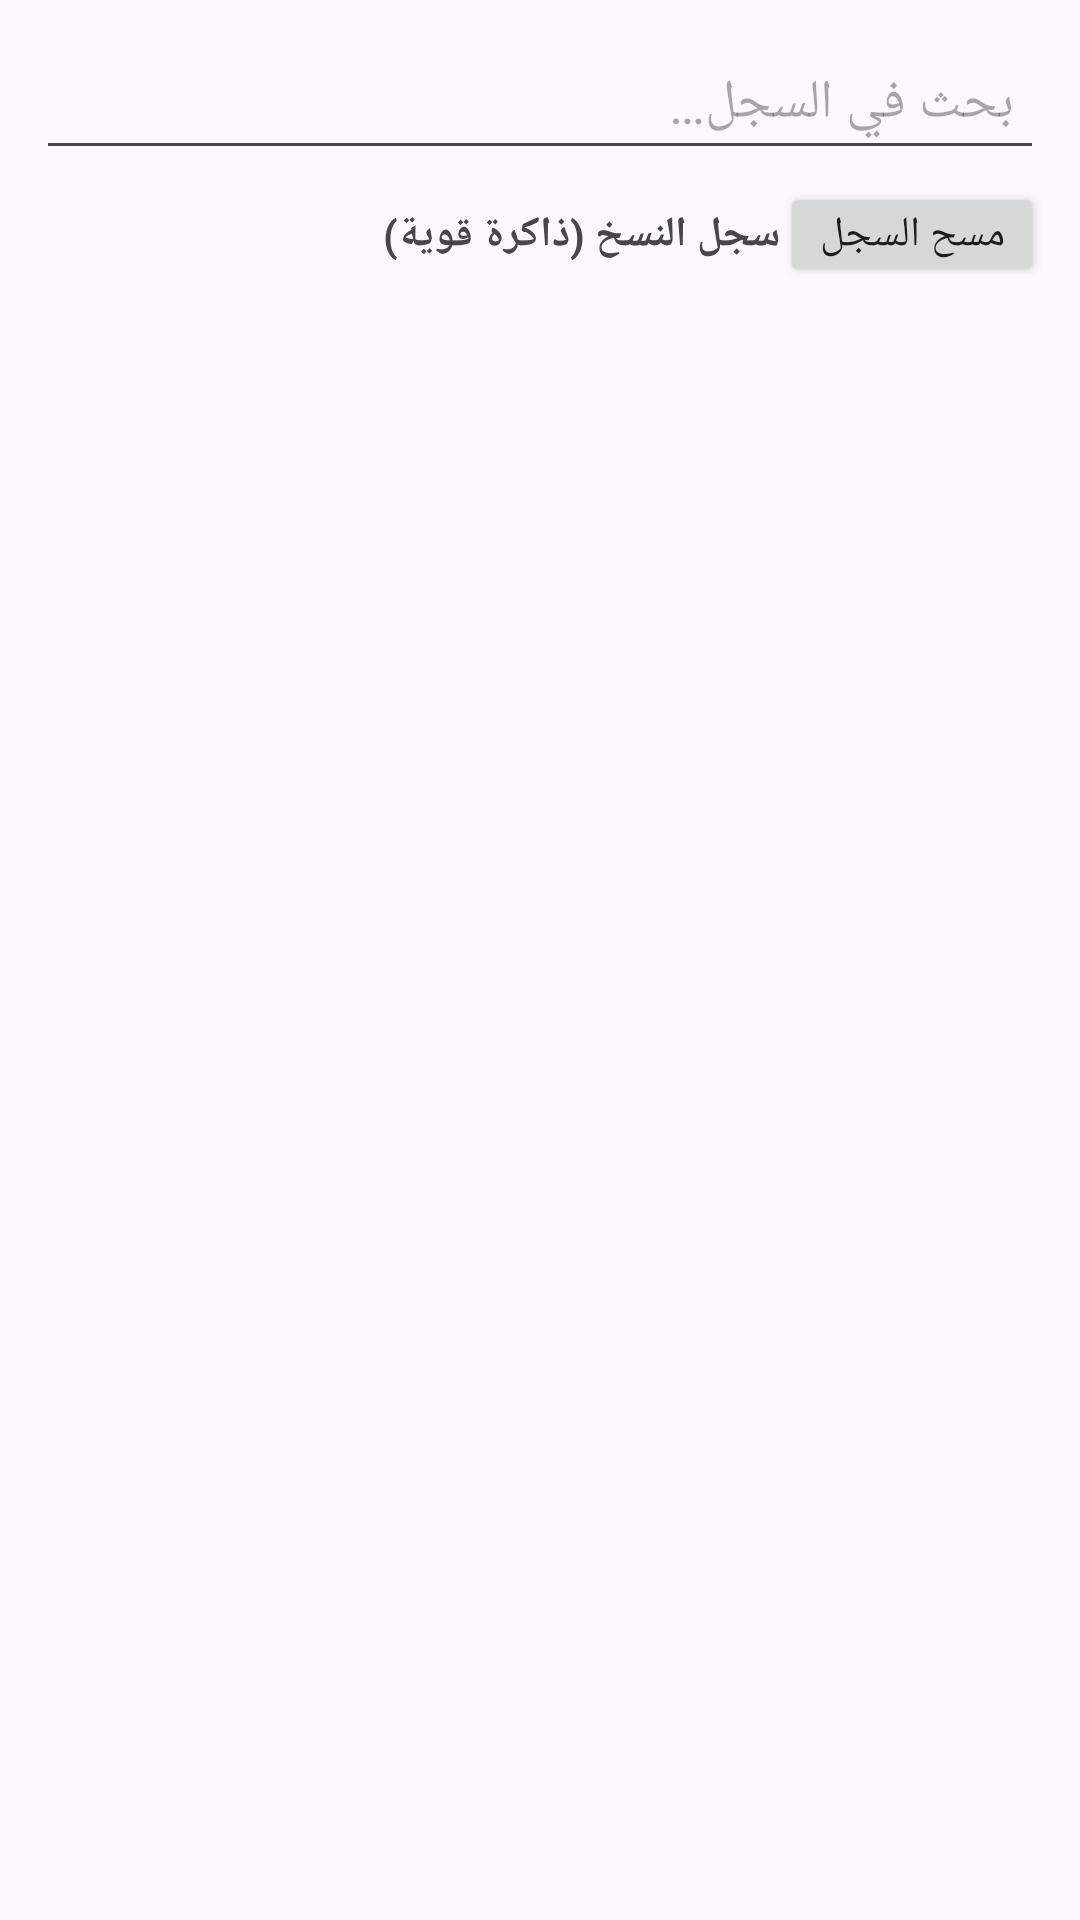

Layout XML and referenced resources for this Android screen:
<!-- AndroidManifest.xml: application theme Theme.UniversalCopier -->
<!-- res/layout/activity_history.xml -->
<?xml version="1.0" encoding="utf-8"?>
<LinearLayout xmlns:android="http://schemas.android.com/apk/res/android"
    android:layout_width="match_parent"
    android:layout_height="match_parent"
    android:orientation="vertical"
    android:padding="12dp">

    <EditText
        android:id="@+id/searchHistory"
        android:layout_width="match_parent"
        android:layout_height="wrap_content"
        android:hint="@string/history_search_hint"
        android:inputType="text"
        android:singleLine="true"
        android:padding="10dp" />

    <LinearLayout
        android:layout_width="match_parent"
        android:layout_height="wrap_content"
        android:orientation="horizontal"
        android:paddingTop="4dp"
        android:paddingBottom="4dp">

        <TextView
            android:layout_width="0dp"
            android:layout_height="wrap_content"
            android:layout_weight="1"
            android:text="@string/history_title"
            android:textStyle="bold" />

        <Button
            android:id="@+id/btnClearHistoryList"
            android:layout_width="wrap_content"
            android:layout_height="wrap_content"
            android:text="@string/history_clear"
            android:minHeight="0dp"
            android:padding="8dp" />
    </LinearLayout>

    <TextView
        android:id="@+id/emptyHistory"
        android:layout_width="match_parent"
        android:layout_height="wrap_content"
        android:text="@string/history_empty"
        android:visibility="gone"
        android:padding="16dp"
        android:gravity="center" />

    <androidx.recyclerview.widget.RecyclerView
        android:id="@+id/recyclerHistory"
        android:layout_width="match_parent"
        android:layout_height="0dp"
        android:layout_weight="1" />

</LinearLayout>
<!-- resources referenced by this layout -->
<resources>
  <string name="history_clear">مسح السجل</string>
  <string name="history_empty">لا توجد عناصر محفوظة بعد</string>
  <string name="history_search_hint">بحث في السجل…</string>
  <string name="history_title">سجل النسخ (ذاكرة قوية)</string>
  <style name="Theme.UniversalCopier" parent="Theme.Material3.DayNight.NoActionBar">
          <item name="colorPrimary">#1565C0</item>
          <item name="colorPrimaryVariant">#0D47A1</item>
          <item name="colorOnPrimary">#FFFFFF</item>
          <item name="android:statusBarColor" tools:targetApi="l">?attr/colorPrimaryVariant</item>
      </style>
</resources>
